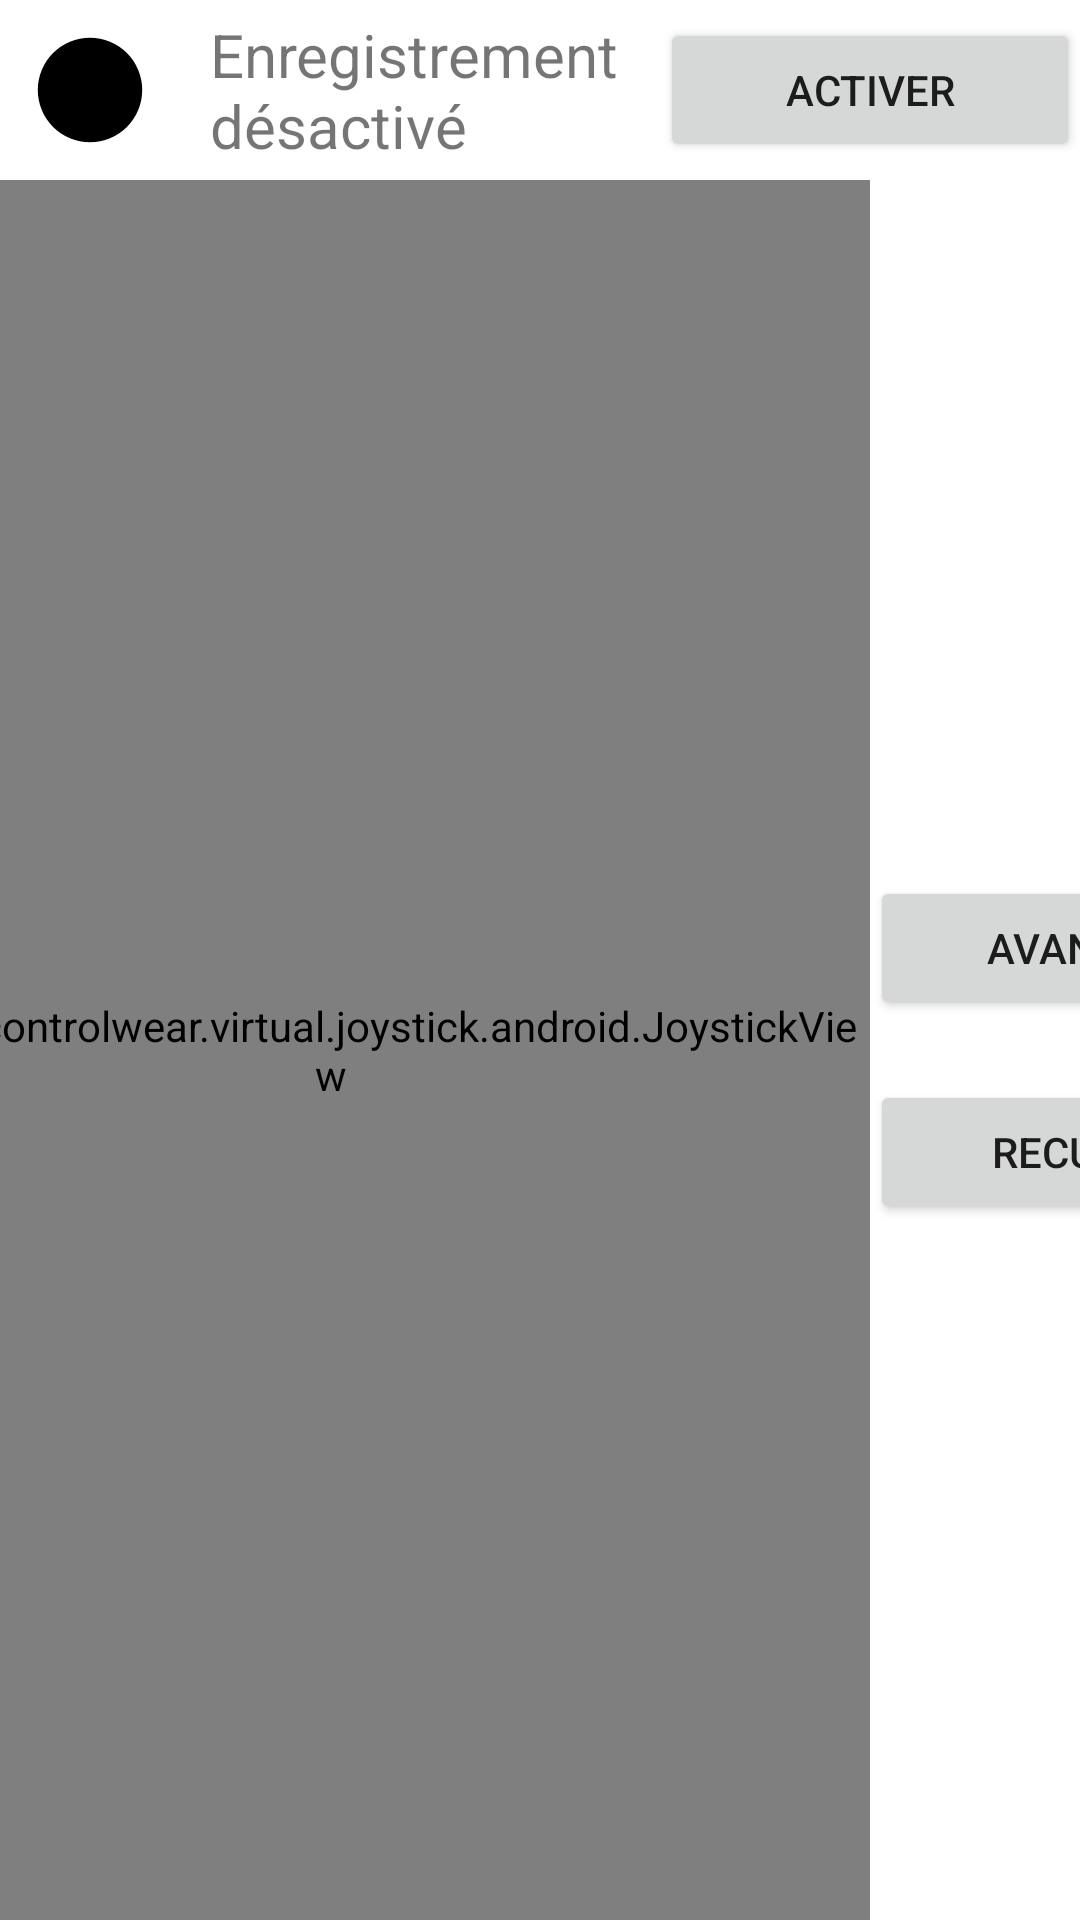

The Android layout XML behind this screen, and the referenced resources:
<!-- AndroidManifest.xml: application theme Theme.Application -->
<!-- res/layout/fragment_driving.xml -->
<?xml version="1.0" encoding="utf-8"?>
<androidx.constraintlayout.widget.ConstraintLayout xmlns:android="http://schemas.android.com/apk/res/android"
    xmlns:app="http://schemas.android.com/apk/res-auto"
    xmlns:tools="http://schemas.android.com/tools"
    android:id="@+id/driving_main_layout"
    android:layout_width="match_parent"
    android:layout_height="match_parent"
    android:layout_marginLeft="10dp"
    android:layout_marginRight="10dp"
    tools:context=".fragments.DrivingFragment">

    <LinearLayout
        android:id="@+id/driving_recording_layout"
        android:layout_width="0dp"
        android:layout_height="wrap_content"
        android:gravity="center"
        android:orientation="horizontal"
        app:layout_constraintBottom_toTopOf="@id/driving_nav_layout"
        app:layout_constraintLeft_toLeftOf="parent"
        app:layout_constraintRight_toRightOf="parent"
        app:layout_constraintTop_toTopOf="parent">

        <ImageView
            android:id="@+id/driving_recording_image"
            android:layout_width="60dp"
            android:layout_height="60dp"
            android:contentDescription="@string/driving_recording_disabled"
            android:src="@drawable/not_recording_foreground" />

        <TextView
            android:id="@+id/driving_recording_text"
            android:layout_width="0dp"
            android:layout_height="wrap_content"
            android:layout_marginStart="10dp"
            android:layout_marginEnd="10dp"
            android:layout_weight="1"
            android:text="@string/driving_recording_disabled"
            android:textSize="20sp" />

        <Button
            android:id="@+id/driving_recording_button"
            android:layout_width="wrap_content"
            android:layout_height="wrap_content"
            android:minWidth="140dp"
            android:text="@string/button_enable" />
    </LinearLayout>

    <androidx.constraintlayout.widget.ConstraintLayout
        android:id="@+id/driving_nav_layout"
        android:layout_width="0dp"
        android:layout_height="0dp"
        app:layout_constraintBottom_toBottomOf="parent"
        app:layout_constraintEnd_toEndOf="parent"
        app:layout_constraintStart_toStartOf="parent"
        app:layout_constraintTop_toBottomOf="@id/driving_recording_layout">

        <io.github.controlwear.virtual.joystick.android.JoystickView
            android:id="@+id/driving_joystick_direction"
            android:layout_width="wrap_content"
            android:layout_height="match_parent"
            android:layout_weight="1"
            app:JV_backgroundColor="#009688"
            app:JV_borderColor="#00796B"
            app:JV_borderWidth="4dp"
            app:JV_buttonColor="#FF6E40"
            app:JV_buttonSizeRatio="20%"
            app:JV_fixedCenter="false"
            app:layout_constraintBottom_toBottomOf="parent"
            app:layout_constraintEnd_toStartOf="@+id/driving_controls_layout"
            app:layout_constraintStart_toStartOf="parent"
            app:layout_constraintTop_toTopOf="parent" />

        <LinearLayout
            android:id="@+id/driving_controls_layout"
            android:layout_width="wrap_content"
            android:layout_height="0dp"
            android:gravity="center"
            android:orientation="vertical"
            app:layout_constraintBottom_toBottomOf="parent"
            app:layout_constraintEnd_toEndOf="parent"
            app:layout_constraintStart_toEndOf="@+id/driving_joystick_direction"
            app:layout_constraintTop_toTopOf="parent">

            <Button
                android:id="@+id/driving_controls_move_forward"
                android:layout_width="wrap_content"
                android:layout_height="wrap_content"
                android:layout_marginTop="10dp"
                android:layout_marginBottom="10dp"
                android:minWidth="140dp"
                android:text="@string/button_move_forward"
                app:icon="@drawable/arrow_upward_foreground"
                app:iconSize="20dp" />

            <Button
                android:id="@+id/driving_controls_move_backward"
                android:layout_width="wrap_content"
                android:layout_height="wrap_content"
                android:layout_marginTop="10dp"
                android:layout_marginBottom="10dp"
                android:minWidth="140dp"
                android:text="@string/button_move_backward"
                app:icon="@drawable/arrow_downward_foreground"
                app:iconSize="20dp" />
        </LinearLayout>

    </androidx.constraintlayout.widget.ConstraintLayout>

</androidx.constraintlayout.widget.ConstraintLayout>
<!-- resources referenced by this layout -->
<resources>
  <!-- drawable not_recording_foreground (drawable) -->
  <vector xmlns:android="http://schemas.android.com/apk/res/android"
      android:width="108dp"
      android:height="108dp"
      android:viewportWidth="108"
      android:viewportHeight="108"
      android:tint="@color/black">
    <group android:scaleX="3.915"
        android:scaleY="3.915"
        android:translateX="7.02"
        android:translateY="7.02">
      <path
          android:fillColor="@android:color/white"
          android:pathData="M12,12m-8,0a8,8 0,1 1,16 0a8,8 0,1 1,-16 0"/>
    </group>
  </vector>
  <string name="button_enable">Activer</string>
  <string name="button_move_backward">Reculer</string>
  <string name="button_move_forward">Avancer</string>
  <string name="driving_recording_disabled">Enregistrement désactivé</string>
  <style name="Theme.Application" parent="Theme.MaterialComponents.DayNight.DarkActionBar">
          
          <item name="colorPrimary">@color/purple</item>
          <item name="colorPrimaryVariant">@color/deep_purple</item>
          <item name="colorOnPrimary">@color/white</item>
          
          <item name="colorSecondary">@color/teal</item>
          <item name="colorSecondaryVariant">@color/dark_teal</item>
          <item name="colorOnSecondary">@color/black</item>
          
          <item name="android:statusBarColor" tools:targetApi="l">?attr/colorPrimaryVariant</item>
          
      </style>
  <color name="black">#FF000000</color>
  <color name="purple">#FF6200EE</color>
  <color name="deep_purple">#FF3700B3</color>
  <color name="white">#FFFFFFFF</color>
  <color name="teal">#FF03DAC5</color>
  <color name="dark_teal">#FF018786</color>
</resources>
